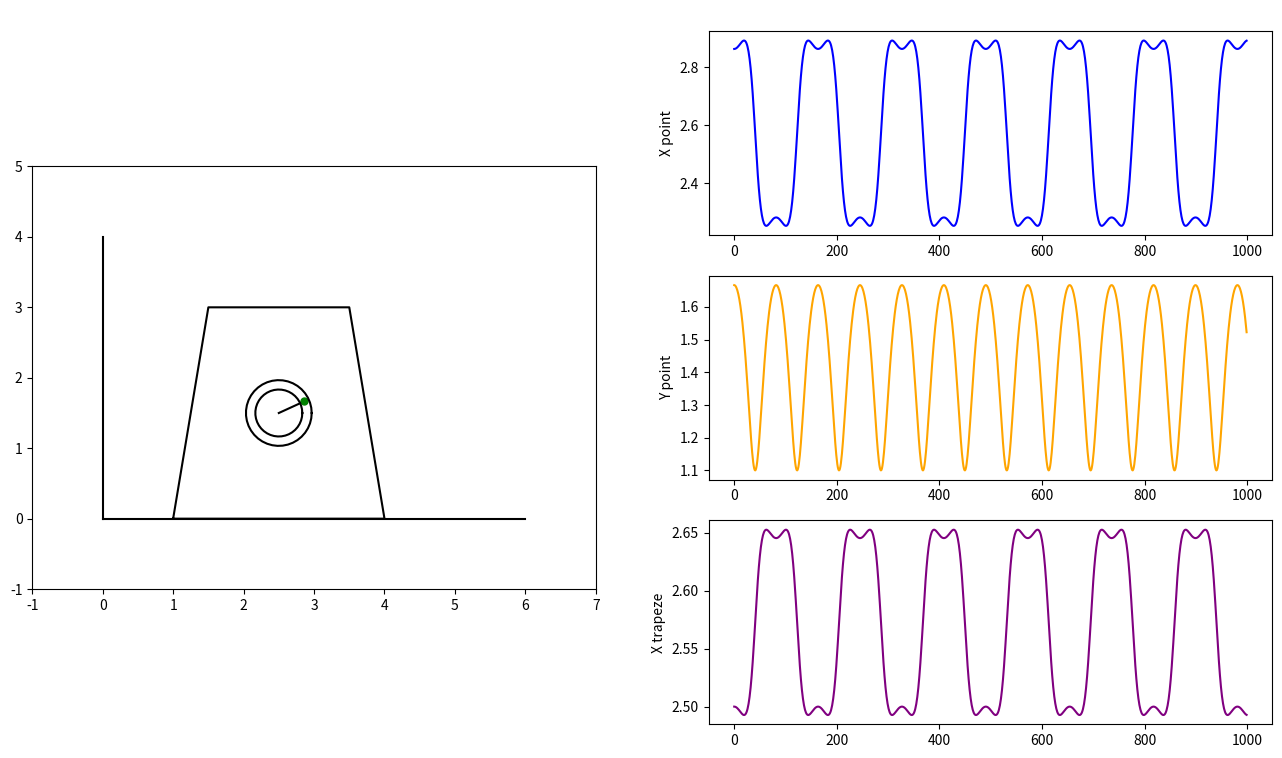

This figure's Python source:
import numpy as np
import matplotlib.pyplot as plt
from matplotlib.animation import FuncAnimation
import math
from scipy.integrate import odeint

m_trap = 20     # Масса трапеции
m2 = 5     # Масса точки
r = 0.4     # Радиус движения точки (расстояние от точки подвеса до центра масс)
g = 9.81    # Ускорение свободного падения

# y0
s0 = 0  # Начальное перемещение
teta0 = 2   # Начальный угол отклонения маятника
ds0 = 0     # Начальная скорость
dteta0 = 0  # Начальная угловая скорость

t = np.linspace(0, 10, 1000)

def DvizhMayatnik(y, t, m_trap, m2, r, g):
    dy = np.zeros_like(y)
    dy[0] = y[2]
    dy[1] = y[3]

    a11 = m_trap + m2
    a12 = m2 * r * np.cos(y[1])
    a21 = np.cos(y[1])
    a22 = r

    b1 = m2 * r * np.sin(y[1]) * (y[3] ** 2)
    b2 = -g * np.sin(y[1])

    dy[2] = (b1 * a22 - b2 * a12)/(a11 * a22 - a12 * a21)
    dy[3] = (b2 * a11 - b1 * a21)/(a11 * a22 - a12 * a21)
    return dy # Вектор состояния системы по времени

y0 = [s0, teta0, ds0, dteta0]

Y = odeint(DvizhMayatnik, y0, t, (m_trap, m2, r, g))
x = Y[:, 0]
teta = Y[:, 1]

XTrC = 2.5 + x
YTrC = 1.5

XA = 2.5 + x + r * np.sin(teta)
YA = 1.5 - r * np.cos(teta)
Xtr = np.array([1, 1.5, 3.5, 4, 1])
Ytr = np.array([0, 3, 3, 0, 0])

fig = plt.figure(figsize = [1, 1])

fig.set_size_inches (16,9)

ax = fig.add_subplot(1, 2, 1)
ax.plot([0, 6], [0, 0], color="black")
ax.plot([0, 0], [0, 4], color="black")
ax.set(xlim = [-1, 7], ylim = [-1, 5])
ax.set_aspect('equal')

TRAP = ax.plot(x[0] + Xtr, Ytr, "black")[0]
radius = ax.plot([XTrC[0], XA[0]], [YTrC, YA[0]], 'black')[0]
PTrC = ax.plot(XTrC[0], YTrC)[0]
PA = ax.plot(XA[0], YA[0], marker = 'o', markersize = 5, color='green')[0]

varphi = np.linspace(0, 2*math.pi, 40)
R1 = r - 1/15
R2 = r + 1/15
Circ1 = ax.plot(XTrC[0] + R1 * np.cos(varphi), YTrC + R1 * np.sin(varphi), 'black')[0]
Circ2 = ax.plot(XTrC[0] + R2 * np.cos(varphi), YTrC + R2 * np.sin(varphi), 'black')[0]

ax1 = fig.add_subplot(3, 2, 2)
ax1.plot(XA, 'blue')
plt.title(' ')
plt.ylabel('X point')

ax1 = fig.add_subplot(3, 2, 4)
ax1.plot(YA, 'orange')
plt.title(' ')
plt.ylabel('Y point')

ax1 = fig.add_subplot(3, 2, 6)
ax1.plot(XTrC, 'purple')
plt.title(' ')
plt.ylabel('X trapeze')

def foo(i):
    PTrC.set_data(XTrC[i], YTrC)
    PA.set_data(XA[i], YA[i])
    radius.set_data([XTrC[i], XA[i]], [YTrC, YA[i]])
    Circ1.set_data(XTrC[i] + R1 * np.cos(varphi), YTrC + R1 * np.sin(varphi))
    Circ2.set_data(XTrC[i] + R2 * np.cos(varphi), YTrC + R2 * np.sin(varphi))
    TRAP.set_data(x[i] + Xtr, Ytr)
    return [PTrC, PA, TRAP, Circ1, Circ2, radius]

animation = FuncAnimation(fig, foo, frames = 1000, interval = 10)

plt.show()